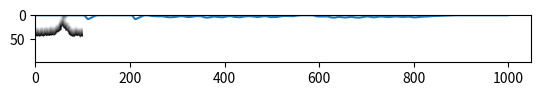

Source code (Python):
import numpy as np
from matplotlib import pyplot as plt
import sys
N = 100
cells = np.zeros((N,N))
cells[0, :] = 10

#  diff_up = np.diff(cells, axis = 0)
#  diff_dw = np.diff(np.flipud(cells), axis = 0)

#  mask = np.concatenate((diff_dw,np.zeros((1,N))), axis =0)
P = 0.2
link_bin = []
for i in range(N):
    link_bin.append(np.random.choice(N, np.random.randint(20,N), replace = False))
    #  link_bin.append(np.random.choice(N, 8, replace = False))

def prob_func(data_array, p):
    N_ = data_array.shape[0]
    prob_array = np.random.uniform(0,1,N_*N_).reshape(N_,N_)
    prob_array = np.where(prob_array < p, 0, 1)
    data_array = data_array*prob_array
    return data_array
final_pulse = []
for i in range(1000):
    if i%100 == 0:
        cells[0,:] = 10
    link_mask = np.zeros_like(cells)
    for j in range(N):
        if j != N-1:
            diff = cells[link_bin[j], j] - cells[link_bin[j], j+1]
            for val in range(len(diff)):
                if diff[val] > 0 and abs(diff[val]) == 10:
                    link_mask[link_bin[j][val], j+1] = 10
                elif diff[val] < 0 and abs(diff[val]) == 10:
                    link_mask[link_bin[j][val], j] = 10
        else:
            diff = cells[link_bin[j], j] - cells[link_bin[j], 0]
            for val in range(len(diff)):
                if diff[val] > 0 and abs(diff[val]) == 10:
                    link_mask[link_bin[j][val], 0] = 10
                elif diff[val] < 0 and abs(diff[val]) == 10:
                    link_mask[link_bin[j][val], j] = 10


    diff_up = np.abs(np.diff(cells, axis = 0))
    diff_dw = np.abs(np.diff(np.flipud(cells), axis = 0))

    mask_up = np.concatenate((np.zeros((1,N)), diff_up), axis =0)
    mask_up = prob_func(mask_up, P)
    mask_dw = np.flipud(np.concatenate((np.zeros((1,N)), diff_dw), axis =0))
    mask_dw = prob_func(mask_dw, P)
    link_mask = prob_func(link_mask, P)

    cells[cells > 0] -= .5
    #  print(mask_up)
    #  print('cells')
    #  print(mask_dw)

    cells[np.where(mask_up == 10)] = 10
    cells[np.where(mask_dw == 10)] = 10
    cells[np.where(link_mask == 10)] = 10
    final_pulse.append(np.mean(cells[-5:, :]))
    if np.mean(cells) == 0:
        print('problem')
        break
    #  print(cells)
    if i%50 == 0:
        plt.imshow(cells, cmap = 'binary')
        plt.show()

plt.plot(final_pulse)
plt.show()
